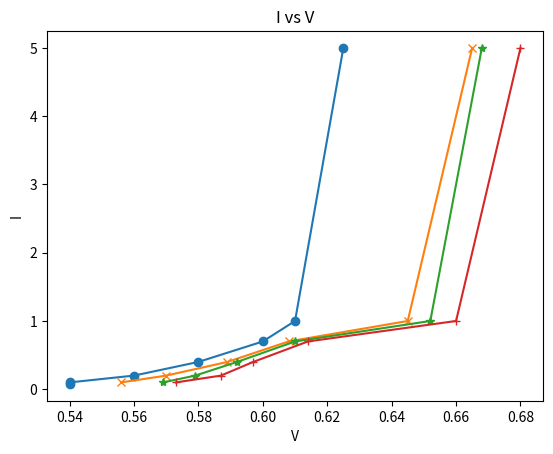

This figure's Python source:
import matplotlib.pyplot as plt
import csv
import numpy as np
x1=[0.54,0.54,0.56,0.58,0.6,0.61,0.625]
y1=[0.078,0.1,0.2,0.4,0.7,1,5]

x2=[0.556,0.570,0.589,0.608,0.645,0.665]
y2=[0.1,0.2,0.4,0.7,1,5]

x3=[0.569,0.579,0.592,0.610,0.652,0.668]
y3=[0.1,0.2,0.4,0.7,1,5]

x4=[0.573,0.587,0.597,0.614,0.660,0.680]
y4=[0.1,0.2,0.4,0.7,1,5]

plt.plot(x1,y1, marker='o')
plt.plot(x2,y2, marker='x')
plt.plot(x3,y3, marker='*')
plt.plot(x4,y4, marker='+')

plt.title('I vs V')
plt.xlabel('V')
plt.ylabel('I')
plt.savefig('filename_DCL#.pdf')
plt.show()

